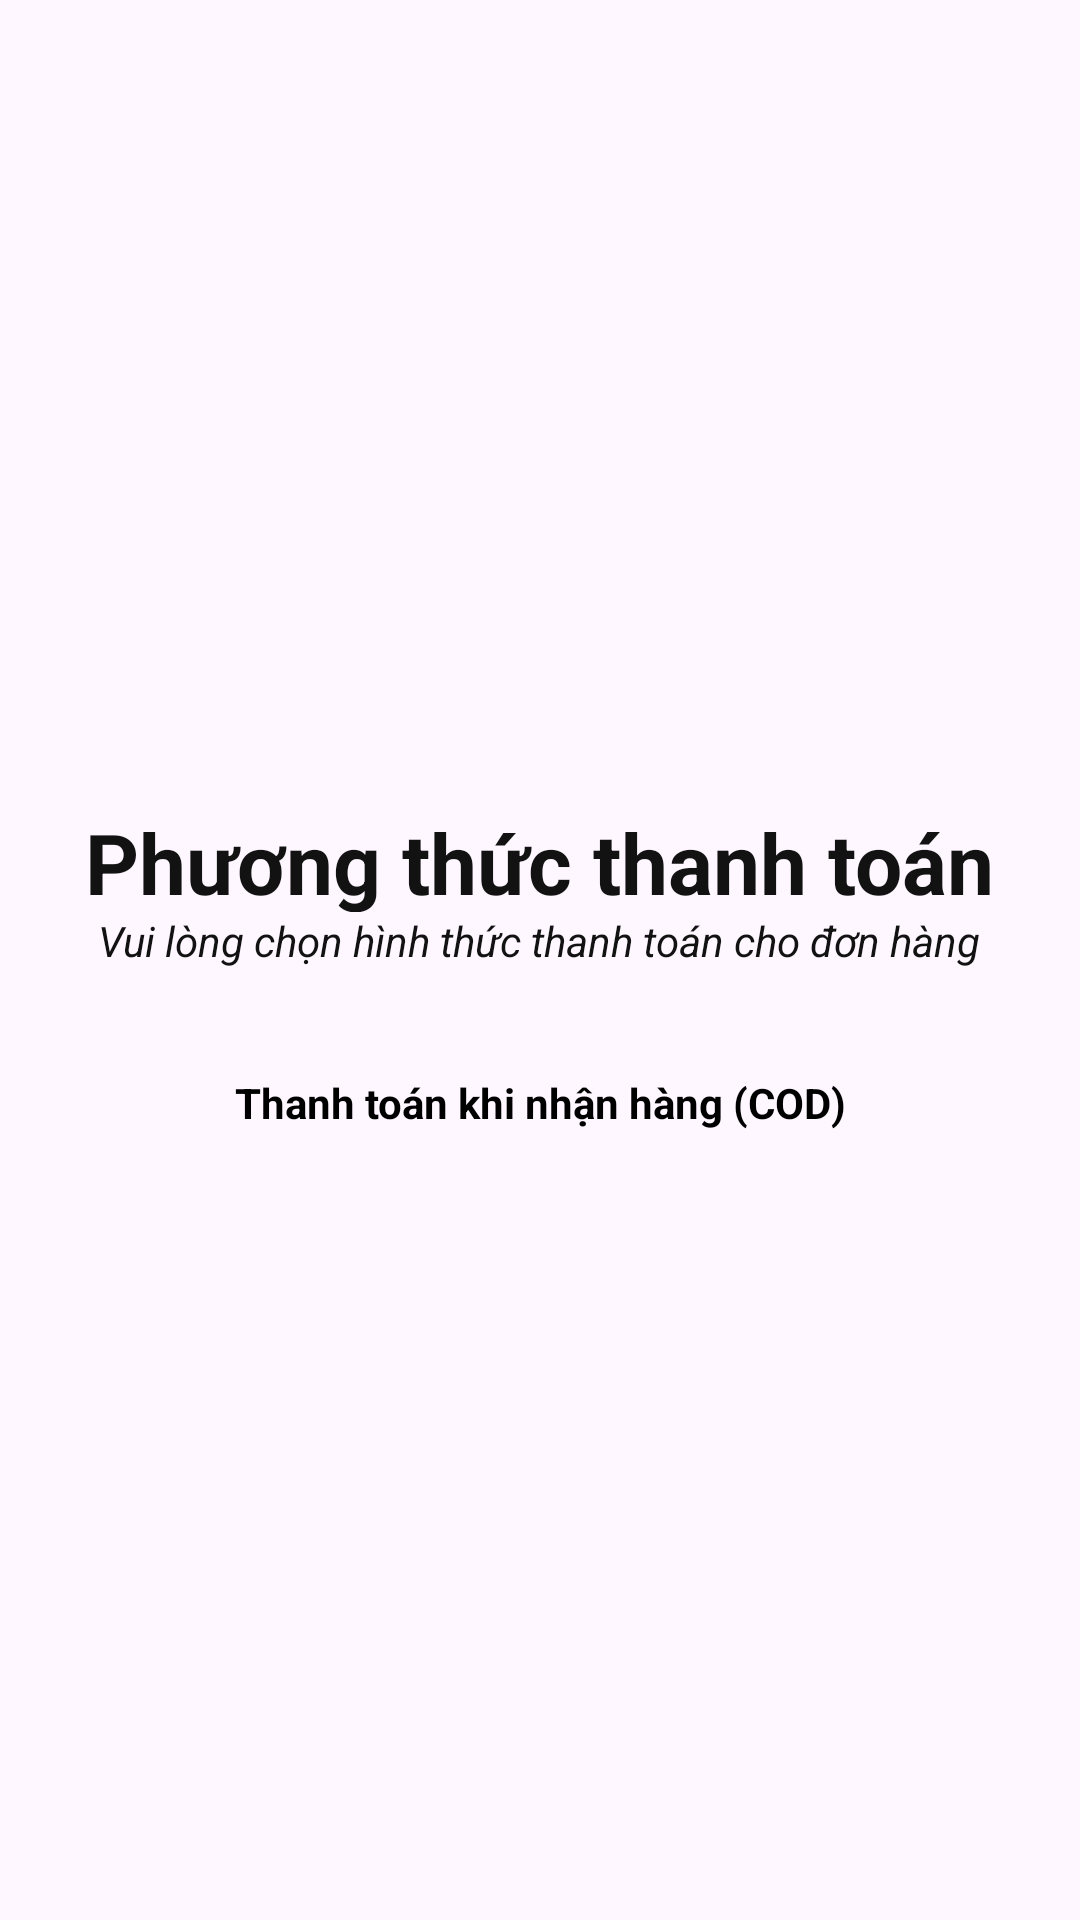

Layout XML and referenced resources for this Android screen:
<!-- AndroidManifest.xml: application theme Theme.PrmProject -->
<!-- res/layout/activity_payment.xml -->
<?xml version="1.0" encoding="utf-8"?>
<LinearLayout
    xmlns:android="http://schemas.android.com/apk/res/android"
    xmlns:app="http://schemas.android.com/apk/res-auto"
    android:layout_width="match_parent"
    android:layout_height="match_parent"
    android:orientation="vertical"
    android:gravity="center"
    android:theme="@style/Theme.PrmProject">
    <LinearLayout
        android:id="@+id/header"
        app:layout_constraintTop_toTopOf="parent"
        android:layout_width="match_parent"
        android:layout_height="60dp"
        android:layout_marginTop="0dp"
        android:gravity="center"
        android:backgroundTint="@color/white"

        >
        <TextView
            android:layout_width="wrap_content"
            android:layout_height="36dp"
            android:layout_marginTop="15dp"
            android:gravity="left|center_vertical"
            android:includeFontPadding="false"
            android:maxLines="1"
            android:singleLine="true"
            android:text="Phương thức thanh toán"
            android:textStyle="bold"
            android:textColor="#FF121212"
            android:textSize="28dp" />
    </LinearLayout>
    <TextView
        android:layout_width="wrap_content"
        android:layout_height="wrap_content"
        android:text="Vui lòng chọn hình thức thanh toán cho đơn hàng"
        android:textStyle="italic"
        android:textColor="#FF121212"
        android:textSize="14dp"/>
    <TextView
        android:id="@+id/btnCOD"
        android:layout_marginTop="16dp"
        android:layout_width="match_parent"
        android:layout_height="wrap_content"
        android:text="Thanh toán khi nhận hàng (COD)"
        android:padding="19dp"
        android:layout_marginLeft="20dp"
        android:layout_marginRight="20dp"
        android:background="@drawable/cod_bg"
        android:textColor="@color/black"
        android:gravity="center_horizontal"
        android:textStyle="bold"
        />












</LinearLayout>
<!-- resources referenced by this layout -->
<resources>
  <style name="Theme.PrmProject" parent="Base.Theme.PrmProject" />
  <style name="Base.Theme.PrmProject" parent="Theme.Material3.DayNight.NoActionBar">
          
          
      </style>
  <!-- not gathered from this repository: default colours our renderer supplied (Android Studio template values) -->
  <color name="black">#FF000000</color>
  <color name="white">#FFFFFFFF</color>
</resources>
